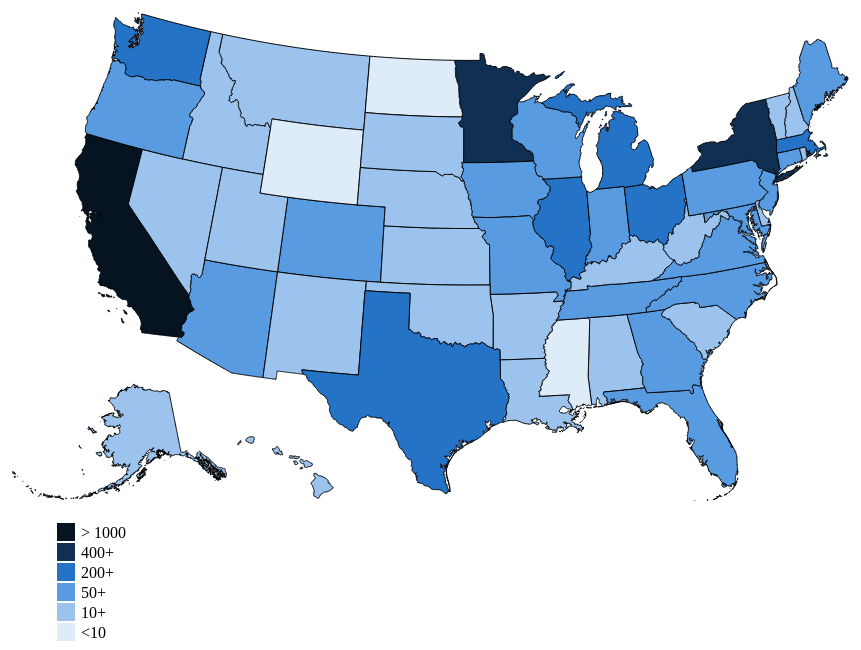
D3 v3 page, settled after 480 driven frames (8 s of simulated time); the page loaded 2 data file(s).


    // 定义地图的长宽
    var width = 960;
    var height = 500;
    // 定义地图的容器和样式
    var svg = d3.select("body").append("svg")
        .attr("width", width)
        .attr("height", height)
        .attr("style", "margin: 20px auto;display: block;")
        .append("g");
    // 投影函数
    // 这个投影函数将美国本土和阿拉斯加以及夏威夷融合在了一个地图上
    // 它把阿拉斯加的面积缩小0.35倍，将夏威夷岛放在了美国本土的下面
    var projection = d3.geo.albersUsa();
    // 设置地理路径生成器
    // projection() 是设定生成器的投影函数，把上面定义的投影传入即可。
    // 以后，当使用此生成器计算路径时，会自己加入投影的影响。
    var path = d3.geo.path()
        .projection(projection);
    // 读取数据，生成地图
    d3.queue()
        .defer(d3.json, "USA.json")
        .defer(d3.csv, "State_user.csv")
        .await(ready);

    function ready(error, states, user) {
        if (error) throw error;
        // 根据总人数的不同，返回不同深度的颜色填充地图块，由浅到深
        // var colors = ["#F1E3D6", "#E7C6B0", "#DCAC89", "#C99067", "#BE7542"];
        var colors = ["#deebf9", "#9cc3ed", "#599be1", "#2473c7", "#0f3053", "#061321"];

            ProMin = d3.min(user, function(d) { return d.TotalUser; });
            ProMax = d3.max(user, function(d) { return d.TotalUser; });
        
        var color_domain = [10, 50, 200, 400, 1000]
        var ext_color_domain = [0, 10, 50, 200, 400, 1000]
        // var legend_labels = ["< 10", "10+", "50+", "200+", "400+", "> 1000"]

        var colorScale = d3.scale.threshold()
            .domain(color_domain)
            .range(colors);
        var targetColor = function(target) {
            for (var i = user.length - 1; i >= 0; i--) {
                if (target == user[i].State) {
                    return colorScale(user[i].TotalUser);
                }
            }
        };

        formatDecimalComma = d3.format(",.1f"),

        // 添加地图块
        svg.selectAll("path")
            .data(states.features)
            .enter().append("path")
            // 添加地图边界
            .attr("stroke", "#000")
            .attr("stroke-width", 1)
            .attr("fill", function(d, i) {
                return targetColor(d.properties.postal);
            })
            .attr("d", path)
            // 鼠标悬浮样式
            .on("mouseover", function(d, i) {
                d3.select(this).attr("fill", "#be8297")})
            .on("mouseout", function(d, i) {
                d3.select(this).attr("fill", targetColor(d.properties.postal));
            })
            //添加地图名称
            .append("title").style('fill', 'blue')
                .text(function(d, i) {
                return d.properties.name + "\nNo. user: " + d.properties.User
                + "\nFemale User: " + d.properties.F 
                + "\nMale User: " + d.properties.M 
                + "\nAverage Age: " + formatDecimalComma(d.properties.Age);
                })
                .style("font-size", "34px");
            

        //add legend   
        var legend_labels = ["> 1000","400+","200+", "50+", "10+", "<10"]

        var legend = d3.select("body").append("svg")
            .attr("class", "legend")
            .attr("width", 200)
            .attr("height", 300)
            .selectAll("g")
            .data(ext_color_domain.slice().reverse())
            .enter().append("g")
            .attr("transform", function(d, i) { return "translate(100," + i * 20 + ")"; });

        legend.append("rect")
            .attr("width", 18)
            .attr("height", 18)
            .style("fill", colorScale);

        legend.append("text")
            .attr("x", 24)
            .attr("y", 9)
            .attr("dy", ".35em")
            .text(function(d, i) { return legend_labels[i]; });  

    }
    

### data: USA.json
{
 "type": "FeatureCollection",
 "features": [
  {
   "type": "Feature",
   "properties": {
    "adm1_code": "USA-3513",
    "OBJECTID_1": 2059,
    "diss_me": 3513,
    "adm1_cod_1": "USA-3513",
    "iso_3166_2": "US-MA",
    "wikipedia": "http://en.wikipedia.org/wiki/Massachuset…",
    "iso_a2": "US",
    "adm0_sr": 6,
    "name": "Massachusetts",
    "name_alt": "Commonwealth of Massachusetts|MA|Mass.",
    "name_local": null,
    "type": "State",
    "type_en": "State",
    "code_local": "US25",
    "code_hasc": "US.MA",
    "note": null,
    "hasc_maybe": null,
    "region": "Northeast",
    "region_cod": null,
    "provnum_ne": 0,
    "gadm_level": 1,
    "check_me": 20,
    "scalerank": 2,
    "datarank": 1,
    "abbrev": "Mass.",
    "postal": "MA",
    "area_sqkm": 0.0,
    "sameascity": -99,
    "labelrank": 0,
    "featurecla": "Admin-1 scale rank",
    "name_len": 13,
    "mapcolor9": 1,
    "mapcolor13": 1,
    "fips": "US25",
    "fips_alt": null,
    "woe_id": 2347580,
    "woe_label": "Massachusetts, US, United States",
    "woe_name": "Massachusetts",
    "latitude": 42.37,
    "longitude": -72.0,
    "...": "24 more keys"
   },
   "geometry": {
    "type": "MultiPolygon",
    "coordinates": "[... 8 items]"
   }
  },
  {
   "type": "Feature",
   "properties": {
    "adm1_code": "USA-3514",
    "OBJECTID_1": 3494,
    "diss_me": 3514,
    "adm1_cod_1": "USA-3514",
    "iso_3166_2": "US-MN",
    "wikipedia": "http://en.wikipedia.org/wiki/Minnesota",
    "iso_a2": "US",
    "adm0_sr": 1,
    "name": "Minnesota",
    "name_alt": "MN|Minn.",
    "name_local": null,
    "type": "State",
    "type_en": "State",
    "code_local": "US32",
    "code_hasc": "US.MN",
    "note": null,
    "hasc_maybe": null,
    "region": "Midwest",
    "region_cod": null,
    "provnum_ne": 0,
    "gadm_level": 1,
    "check_me": 20,
    "scalerank": 2,
    "datarank": 1,
    "abbrev": "Minn.",
    "postal": "MN",
    "area_sqkm": 0.0,
    "sameascity": -99,
    "labelrank": 0,
    "featurecla": "Admin-1 scale rank",
    "name_len": 9,
    "mapcolor9": 1,
    "mapcolor13": 1,
    "fips": "US32",
    "fips_alt": "US27",
    "woe_id": 2347582,
    "woe_label": "Minnesota, US, United States",
    "woe_name": "Minnesota",
    "latitude": 46.06,
    "longitude": -93.36,
    "...": "24 more keys"
   },
   "geometry": {
    "type": "Polygon",
    "coordinates": "[... 1 items]"
   }
  },
  {
   "type": "Feature",
   "properties": {
    "adm1_code": "USA-3515",
    "OBJECTID_1": 3510,
    "diss_me": 3515,
    "adm1_cod_1": "USA-3515",
    "iso_3166_2": "US-MT",
    "wikipedia": "http://en.wikipedia.org/wiki/Montana",
    "iso_a2": "US",
    "adm0_sr": 1,
    "name": "Montana",
    "name_alt": "MT|Mont.",
    "name_local": null,
    "type": "State",
    "type_en": "State",
    "code_local": "US30",
    "code_hasc": "US.MT",
    "note": null,
    "hasc_maybe": null,
    "region": "West",
    "region_cod": null,
    "provnum_ne": 0,
    "gadm_level": 1,
    "check_me": 20,
    "scalerank": 2,
    "datarank": 1,
    "abbrev": "Mont.",
    "postal": "MT",
    "area_sqkm": 0.0,
    "sameascity": -99,
    "labelrank": 0,
    "featurecla": "Admin-1 scale rank",
    "name_len": 7,
    "mapcolor9": 1,
    "mapcolor13": 1,
    "fips": "US30",
    "fips_alt": null,
    "woe_id": 2347585,
    "woe_label": "Montana, US, United States",
    "woe_name": "Montana",
    "latitude": 47.0,
    "longitude": -110.0,
    "...": "24 more keys"
   },
   "geometry": {
    "type": "Polygon",
    "coordinates": "[... 1 items]"
   }
  },
  {
   "type": "Feature",
   "properties": {
    "adm1_code": "USA-3516",
    "OBJECTID_1": 3511,
    "diss_me": 3516,
    "adm1_cod_1": "USA-3516",
    "iso_3166_2": "US-ND",
    "wikipedia": "http://en.wikipedia.org/wiki/North_Dakot…",
    "iso_a2": "US",
    "adm0_sr": 1,
    "name": "North Dakota",
    "name_alt": "ND|N.D.",
    "name_local": null,
    "type": "State",
    "type_en": "State",
    "code_local": "US38",
    "code_hasc": "US.ND",
    "note": null,
    "hasc_maybe": null,
    "region": "Midwest",
    "region_cod": null,
    "provnum_ne": 0,
    "gadm_level": 1,
    "check_me": 20,
    "scalerank": 2,
    "datarank": 1,
    "abbrev": "N.D.",
    "postal": "ND",
    "area_sqkm": 0.0,
    "sameascity": -99,
    "labelrank": 0,
    "featurecla": "Admin-1 scale rank",
    "name_len": 12,
    "mapcolor9": 1,
    "mapcolor13": 1,
    "fips": "US38",
    "fips_alt": null,
    "woe_id": 2347593,
    "woe_label": "North Dakota, US, United States",
    "woe_name": "North Dakota",
    "latitude": 47.47,
    "longitude": -100.3,
    "...": "24 more keys"
   },
   "geometry": {
    "type": "Polygon",
    "coordinates": "[... 1 items]"
   }
  },
  {
   "type": "Feature",
   "properties": {
    "adm1_code": "USA-3517",
    "OBJECTID_1": 347,
    "diss_me": 3517,
    "adm1_cod_1": "USA-3517",
    "iso_3166_2": "US-HI",
    "wikipedia": "http://en.wikipedia.org/wiki/Hawaii",
    "iso_a2": "US",
    "adm0_sr": 8,
    "name": "Hawaii",
    "name_alt": "HI|Hawaii",
    "name_local": null,
    "type": "State",
    "type_en": "State",
    "code_local": "US15",
    "code_hasc": "US.HI",
    "note": null,
    "hasc_maybe": null,
    "region": "West",
    "region_cod": null,
    "provnum_ne": 0,
    "gadm_level": 1,
    "check_me": 20,
    "scalerank": 2,
    "datarank": 1,
    "abbrev": "Hawaii",
    "postal": "HI",
    "area_sqkm": 0.0,
    "sameascity": -99,
    "labelrank": 0,
    "featurecla": "Admin-1 scale rank",
    "name_len": 6,
    "mapcolor9": 1,
    "mapcolor13": 1,
    "fips": "US15",
    "fips_alt": null,
    "woe_id": 2347570,
    "woe_label": "Hawaii, US, United States",
    "woe_name": "Hawaii",
    "latitude": 21.49,
    "longitude": -158.0,
    "...": "24 more keys"
   },
   "geometry": {
    "type": "MultiPolygon",
    "coordinates": "[... 40 items]"
   }
  },
  {
   "type": "Feature",
   "properties": {
    "adm1_code": "USA-3518",
    "OBJECTID_1": 3512,
    "diss_me": 3518,
    "adm1_cod_1": "USA-3518",
    "iso_3166_2": "US-ID",
    "wikipedia": "http://en.wikipedia.org/wiki/Idaho",
    "iso_a2": "US",
    "adm0_sr": 1,
… [head cut at 6 KiB]
### data: State_user.csv
State, F, M, TotalUser, Age, Rating
AE, 2, 1, 3, 38.33, 3.662
AK, 5, 5, 10, 34.7, 4.036
AL, 5, 18, 23, 28.26, 3.683
AP, , 3, 3, 26, 3.921
AR, 7, 22, 29, 31.21, 3.54
AZ, 25, 59, 84, 31.43, 3.51
CA, 329, 779, 1108, 31.3, 3.581
CO, 25, 78, 103, 28.87, 3.465
CT, 24, 59, 83, 31.7, 3.584
DC, 12, 33, 45, 30.98, 3.69
DE, 6, 9, 15, 30.87, 3.577
FL, 42, 120, 162, 33.46, 3.525
GA, 17, 75, 92, 31.62, 3.526
GU, , 1, 1, 25, 4.179
HI, 8, 16, 24, 34.04, 3.481
IA, 13, 44, 57, 32.61, 3.751
ID, 5, 8, 13, 27.77, 3.408
IL, 74, 215, 289, 29.1, 3.508
IN, 28, 52, 80, 29.9, 3.751
KS, 10, 29, 39, 30.21, 3.509
KY, 10, 37, 47, 33, 3.727
LA, 5, 30, 35, 30.03, 3.568
MA, 99, 205, 304, 30.63, 3.62
MD, 23, 65, 88, 32.12, 3.447
ME, 21, 31, 52, 34.38, 3.635
MI, 78, 176, 254, 30.24, 3.595
MN, 122, 311, 433, 30.1, 3.608
MO, 23, 58, 81, 28.3, 3.596
MS, 1, 8, 9, 42.44, 4.072
MT, 4, 8, 12, 30, 3.626
NC, 31, 64, 95, 29.45, 3.604
ND, , 8, 8, 27.88, 3.551
NE, 4, 17, 21, 28.76, 3.511
NH, 12, 31, 43, 32.79, 3.639
NJ, 34, 97, 131, 30.9, 3.628
NM, 8, 18, 26, 34.04, 3.501
NV, 10, 29, 39, 32.23, 3.658
NY, 128, 338, 466, 31.33, 3.551
OH, 64, 158, 222, 29.48, 3.501
OK, 11, 31, 42, 29.55, 3.549
OR, 35, 82, 117, 29.79, 3.583
PA, 38, 139, 177, 30.27, 3.633
RI, 12, 10, 22, 25.32, 3.731
SC, 7, 27, 34, 30.88, 3.805
SD, 1, 9, 10, 26.7, 3.66
TN, 30, 68, 98, 37.06, 3.622
TX, 92, 221, 313, 29.87, 3.632
UT, 12, 20, 32, 29.22, 3.551
VA, 49, 113, 162, 29.14, 3.622
VT, 5, 10, 15, 24.73, 3.663
WA, 54, 147, 201, 29.57, 3.639
WI, 34, 104, 138, 27.86, 3.569
WV, 5, 11, 16, 28.38, 3.567
WY, 2, 5, 7, 27.29, 3.565